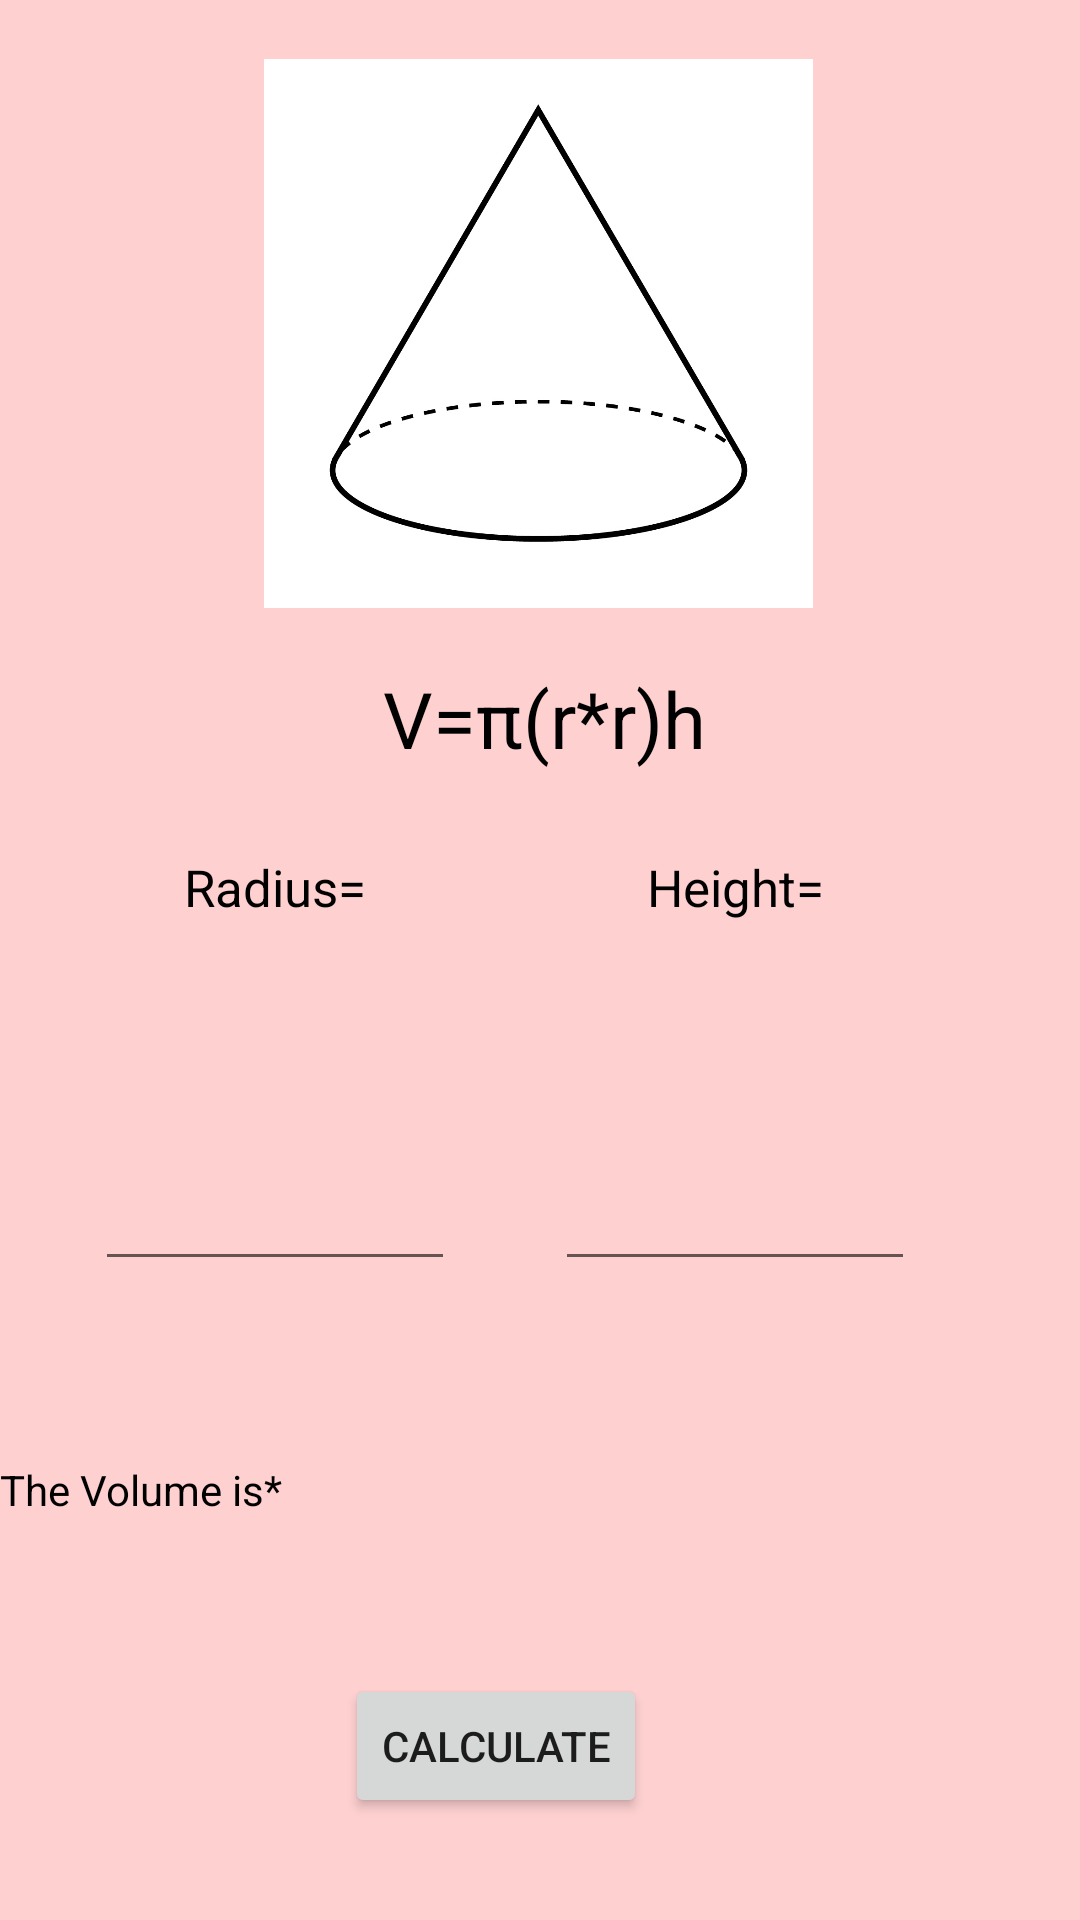

Layout XML and referenced resources for this Android screen:
<!-- AndroidManifest.xml: application theme Theme.Tan_PhysicsCalculator_2 -->
<!-- res/layout/activity_cone.xml -->
<?xml version="1.0" encoding="utf-8"?>
<androidx.constraintlayout.widget.ConstraintLayout xmlns:android="http://schemas.android.com/apk/res/android"
    xmlns:app="http://schemas.android.com/apk/res-auto"
    xmlns:tools="http://schemas.android.com/tools"
    android:layout_width="match_parent"
    android:layout_height="match_parent"
    android:background="#36FA2525">

    <TextView
        android:id="@+id/textView4"
        android:layout_width="wrap_content"
        android:layout_height="wrap_content"
        android:layout_marginStart="154dp"
        android:layout_marginEnd="151dp"
        android:text="V=π(r*r)h"
        android:textColor="@color/black"
        android:textSize="26dp"
        app:layout_constraintEnd_toEndOf="parent"
        app:layout_constraintStart_toStartOf="parent"
        app:layout_constraintTop_toBottomOf="@+id/imageView2" />

    <TextView
        android:id="@+id/textView5"
        android:layout_width="wrap_content"
        android:layout_height="wrap_content"
        android:layout_marginBottom="72dp"
        android:text="Radius="
        android:textColor="@color/black"
        android:textSize="17dp"
        app:layout_constraintBottom_toTopOf="@+id/var2"
        app:layout_constraintEnd_toEndOf="@+id/var2"
        app:layout_constraintStart_toStartOf="@+id/var2" />

    <TextView
        android:id="@+id/textView6"
        android:layout_width="wrap_content"
        android:layout_height="wrap_content"
        android:layout_marginBottom="72dp"
        android:text="Height="
        android:textColor="@color/black"
        android:textSize="17dp"
        app:layout_constraintBottom_toTopOf="@+id/var1"
        app:layout_constraintEnd_toEndOf="@+id/var1"
        app:layout_constraintStart_toStartOf="@+id/var1" />

    <EditText
        android:id="@+id/var2"
        android:layout_width="120dp"
        android:layout_height="48dp"
        android:layout_marginStart="57dp"
        android:layout_marginEnd="59dp"
        android:inputType="number"
        app:layout_constraintBottom_toBottomOf="@+id/var1"
        app:layout_constraintEnd_toStartOf="@+id/var1"
        app:layout_constraintStart_toStartOf="parent"
        app:layout_constraintTop_toTopOf="@+id/var1" />

    <EditText
        android:id="@+id/var1"
        android:layout_width="120dp"
        android:layout_height="48dp"
        android:layout_marginTop="122dp"
        android:layout_marginEnd="55dp"
        android:inputType="number"
        app:layout_constraintEnd_toEndOf="parent"
        app:layout_constraintTop_toBottomOf="@+id/textView4" />

    <TextView
        android:id="@+id/answer"
        android:layout_width="wrap_content"
        android:layout_height="wrap_content"
        android:layout_marginTop="60dp"
        android:text="The Volume is*"
        android:textColor="@color/black"
        app:layout_constraintTop_toBottomOf="@+id/var2"
        tools:layout_editor_absoluteX="136dp" />

    <Button
        android:id="@+id/calc"
        android:layout_width="wrap_content"
        android:layout_height="wrap_content"
        android:layout_marginTop="52dp"
        android:text="Calculate"
        app:layout_constraintEnd_toEndOf="@+id/var1"
        app:layout_constraintHorizontal_bias="0.483"
        app:layout_constraintStart_toStartOf="@+id/var2"
        app:layout_constraintTop_toBottomOf="@+id/answer" />

    <ImageView
        android:id="@+id/imageView2"
        android:layout_width="183dp"
        android:layout_height="222dp"
        app:layout_constraintEnd_toEndOf="parent"
        app:layout_constraintHorizontal_bias="0.497"
        app:layout_constraintStart_toStartOf="parent"
        app:layout_constraintTop_toTopOf="parent"
        app:srcCompat="@drawable/cone" />
</androidx.constraintlayout.widget.ConstraintLayout>
<!-- resources referenced by this layout -->
<resources>
  <!-- drawable cone: jpeg bitmap (drawable-v24, 69651 bytes) -->
  <style name="Theme.Tan_PhysicsCalculator_2" parent="Theme.MaterialComponents.DayNight.DarkActionBar">
          
          <item name="colorPrimary">@color/purple_500</item>
          <item name="colorPrimaryVariant">@color/purple_700</item>
          <item name="colorOnPrimary">@color/white</item>
          
          <item name="colorSecondary">@color/teal_200</item>
          <item name="colorSecondaryVariant">@color/teal_700</item>
          <item name="colorOnSecondary">@color/black</item>
          
          <item name="android:statusBarColor" tools:targetApi="l">?attr/colorPrimaryVariant</item>
          
      </style>
  <!-- not gathered from this repository: default colours our renderer supplied (Android Studio template values) -->
  <color name="purple_500">#FF6200EE</color>
  <color name="purple_700">#FF3700B3</color>
  <color name="teal_200">#FF03DAC5</color>
  <color name="teal_700">#FF018786</color>
  <color name="black">#FF000000</color>
  <color name="white">#FFFFFFFF</color>
</resources>
